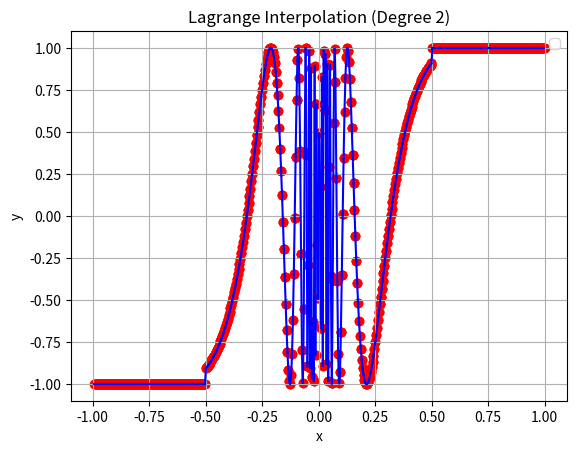

Recreate this plot in Python.
#as we want to do eno for degree = 2, let us implement lagrange interpolation for degree 2 only

#given {x_0,x_1,x_2} we want to interpolate a deg 2 polynomial through it

#if deg is fixed, we can define the lagrange polynomial directly
import matplotlib.pyplot as plt
import numpy as np

s = 500
X_main = np.linspace(-1,1,s)
Y_main=np.zeros(s)
for i in range(len(X_main)):
  if (X_main[i]>0.5):
    Y_main[i]=1
  elif (X_main[i]<-0.5):
    Y_main[i]=-1
  elif(X_main[i] == 0):
    Y_main[i]=0
  else:
    Y_main[i] = np.sin(1/X_main[i])


p = 3
 #deg+1 in here
n = p+(p-2)
#for i in range(3):
#    X.append(float(input()))
#    Y.append(float(input()))

#update r formula in the other code previous one
r=np.zeros(len(X_main)-2*p+3, dtype=int)

for k in range(len(X_main)-2*p+3):


  X = X_main[k:k+(p+(p-2))]
  Y = Y_main[k:k+(p+(p-2))]
  D = np.zeros((p, n))
  D[0] = Y

  for j in range(1, p): # Changed loop range to start from 1
    D[j, :(n-j)] = D[j-1, 1:n-(j-1)] - D[j-1, :n-j] # Subtraction from the second element onward

  for l in range(2,p):
    if (abs(D[l][p-3-r[k]])<abs(D[l][p-2-r[k]])):
      r[k]+=1
print(D)
print(r)

n = 900
p=p-1
y = np.zeros(n)
t = 1
for l in range(len(X_main)-2*(p-1)-1):
  x = np.linspace(X_main[(p-1)+l],X_main[p+l],n)
  X = X_main[l+(p-1)-r[l]:l+2*p-r[l]]  #[2:5]  [1:4]
  Y = Y_main[l+(p-1)-r[l]:l+2*p-r[l]]
  y = np.zeros(n)
  for i in range(n):
    for j in range(len(X)):
      t =1
      for k in range(1,len(X)):
        t = t* (x[i] - X[(j+k)%(p+1)])/(X[j] - X[(j+k)%(p+1)])
      y[i] = y[i] + t*Y[j]
      t = 1
  plt.plot(x, y, color="blue")
  plt.scatter(X, Y, color="red")  # Mark the given points
  plt.title("Lagrange Interpolation (Degree 2)")
  plt.xlabel("x")
  plt.ylabel("y")







plt.legend()
plt.grid(True)
plt.show()




